Photos from the image-classification dataset "syringe" in the GitHub repository weiy343/SIT-OIP. Its 2 classes are: dry, wet.

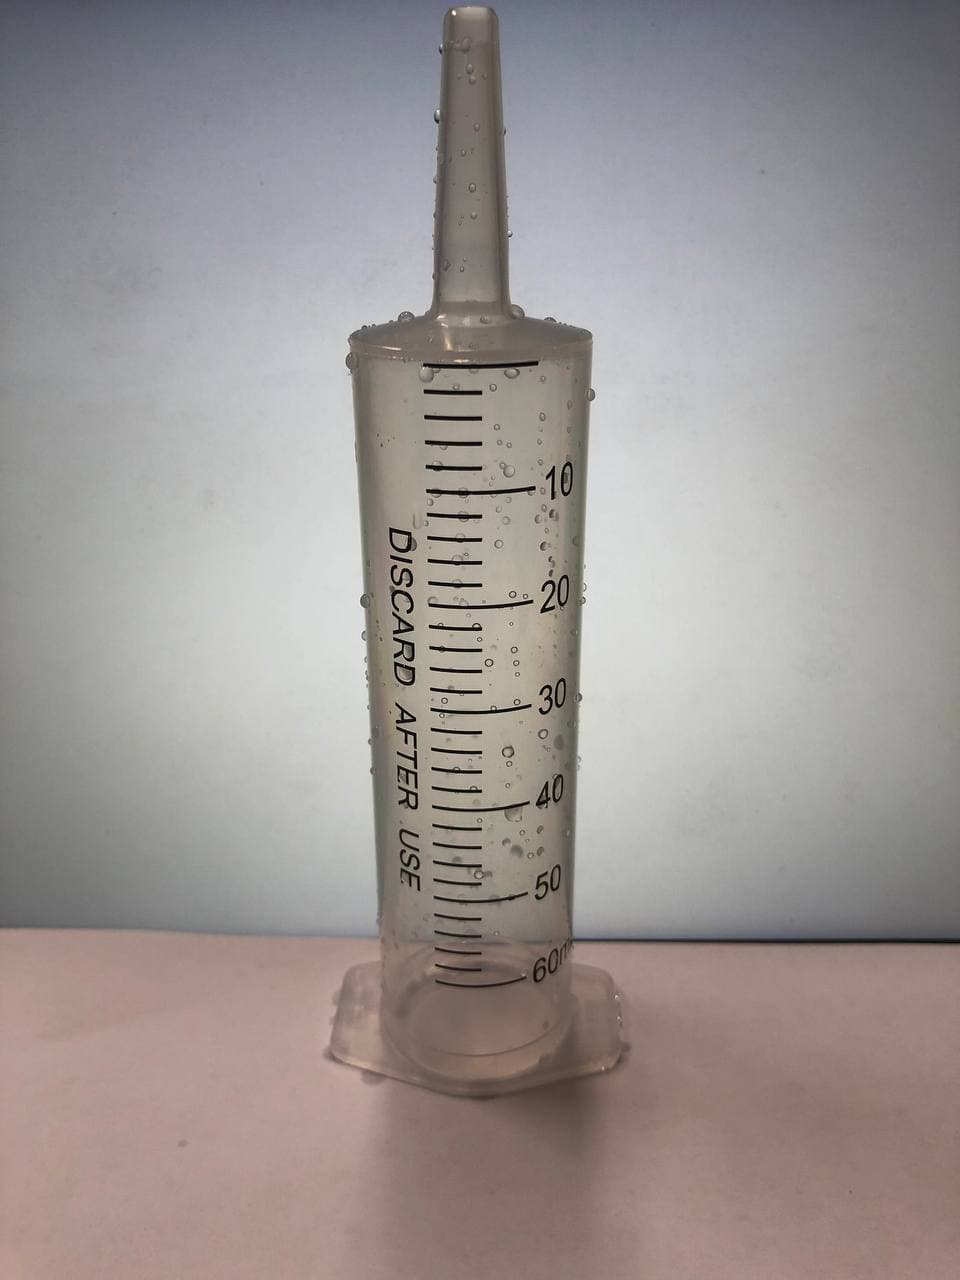
Label: wet

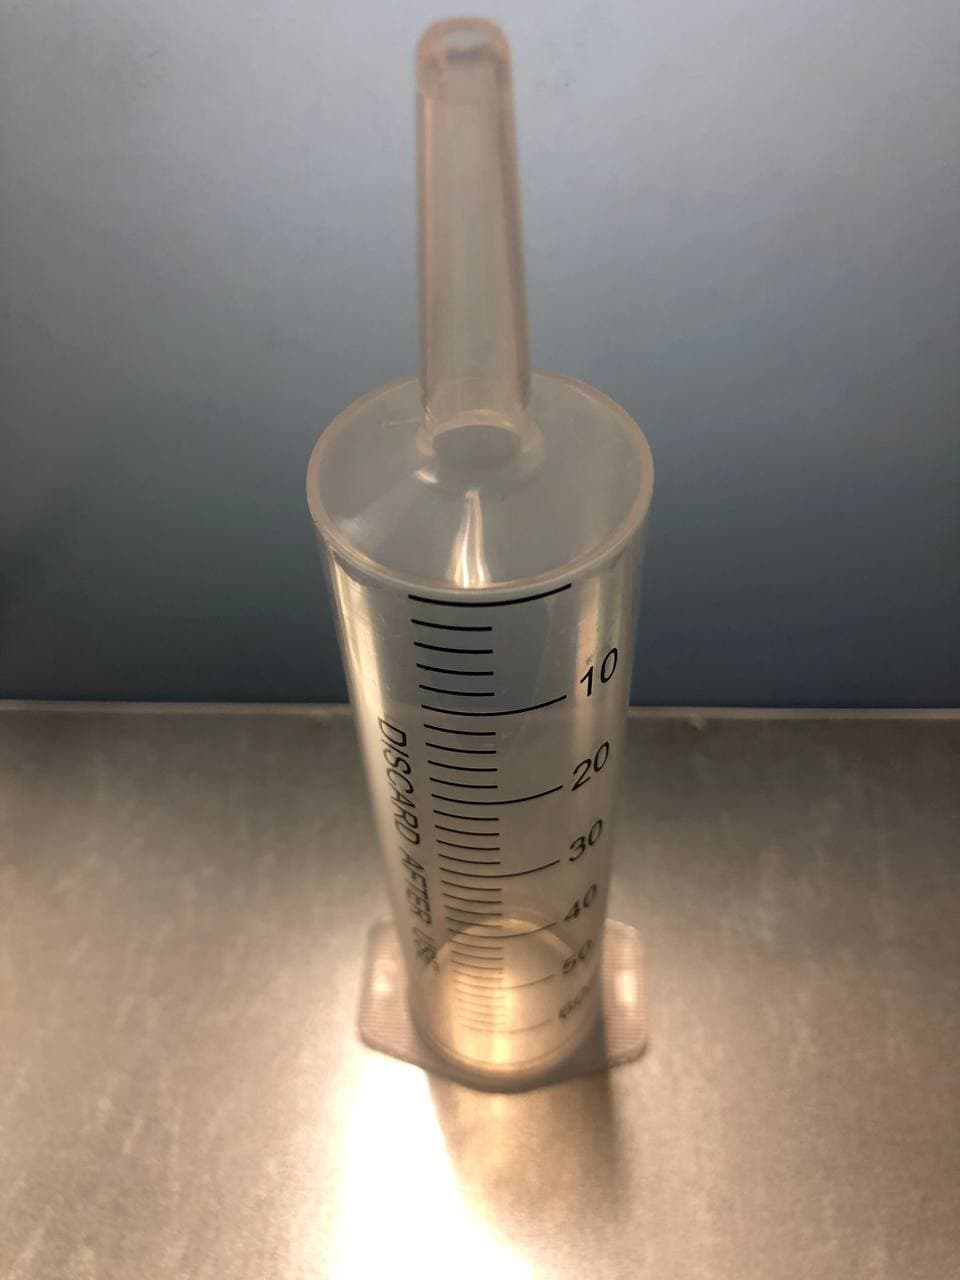
Label: dry

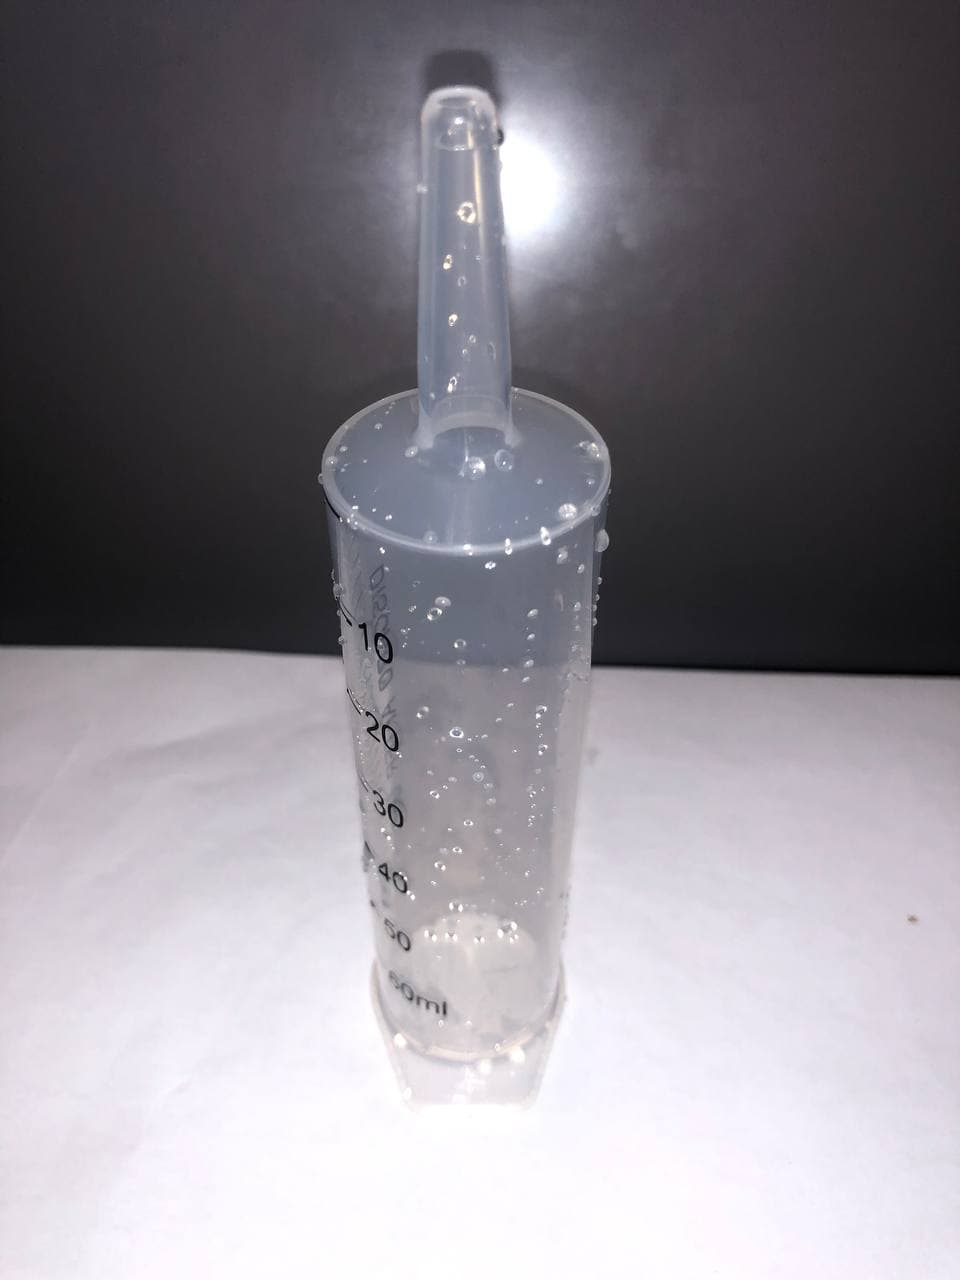
Label: wet

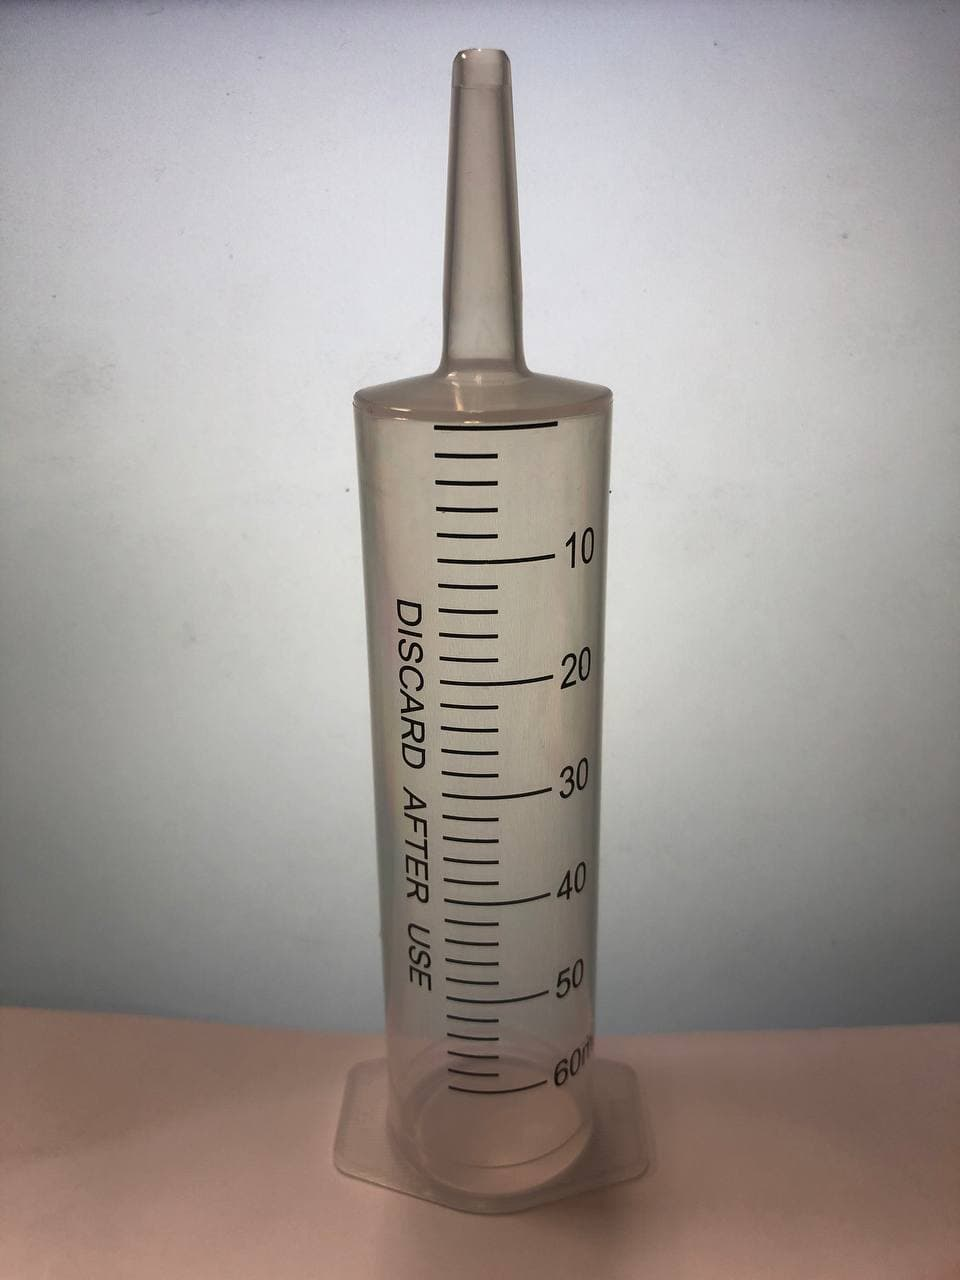
Label: dry

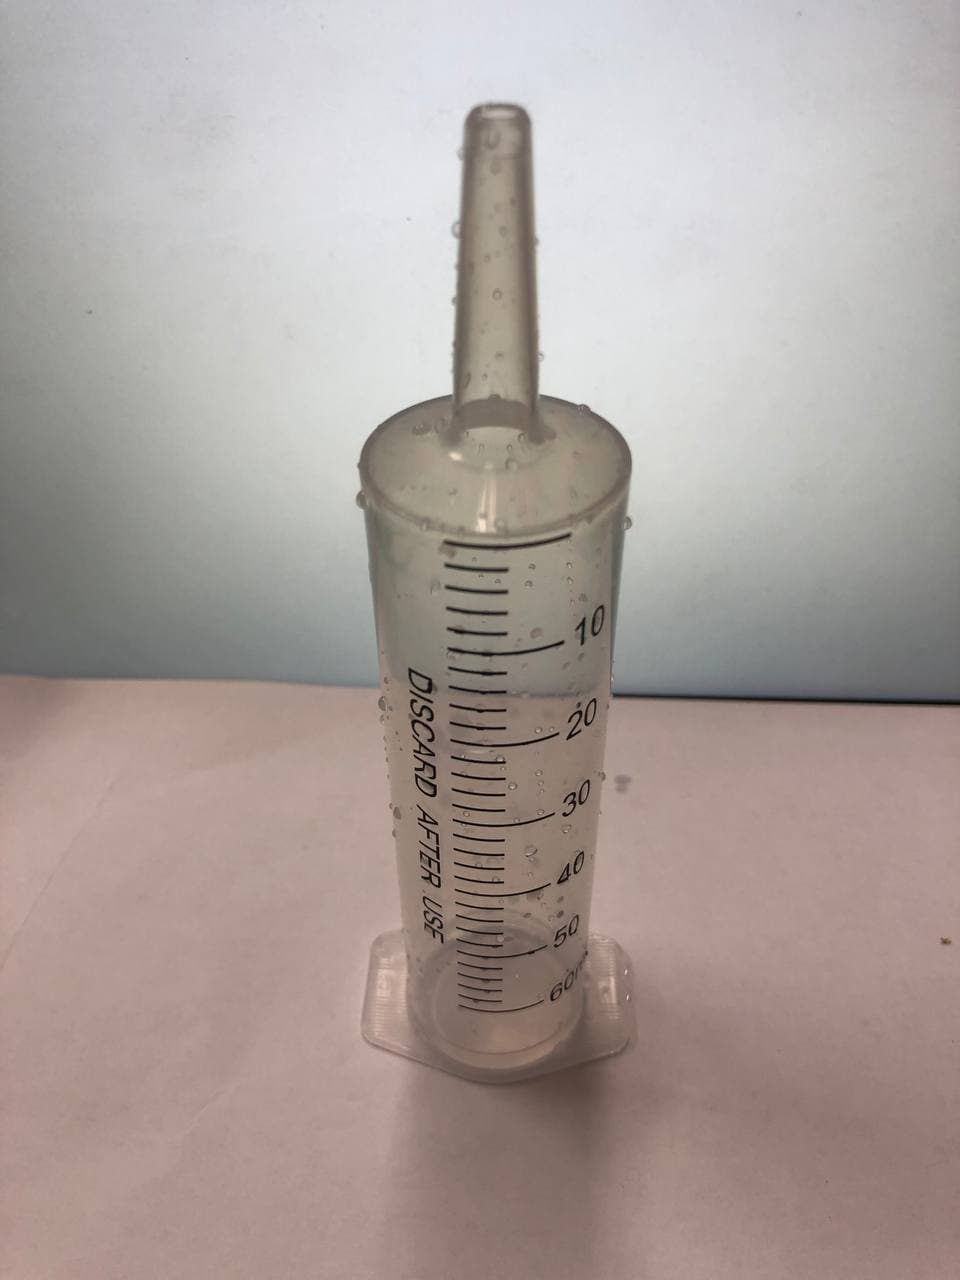
Label: wet

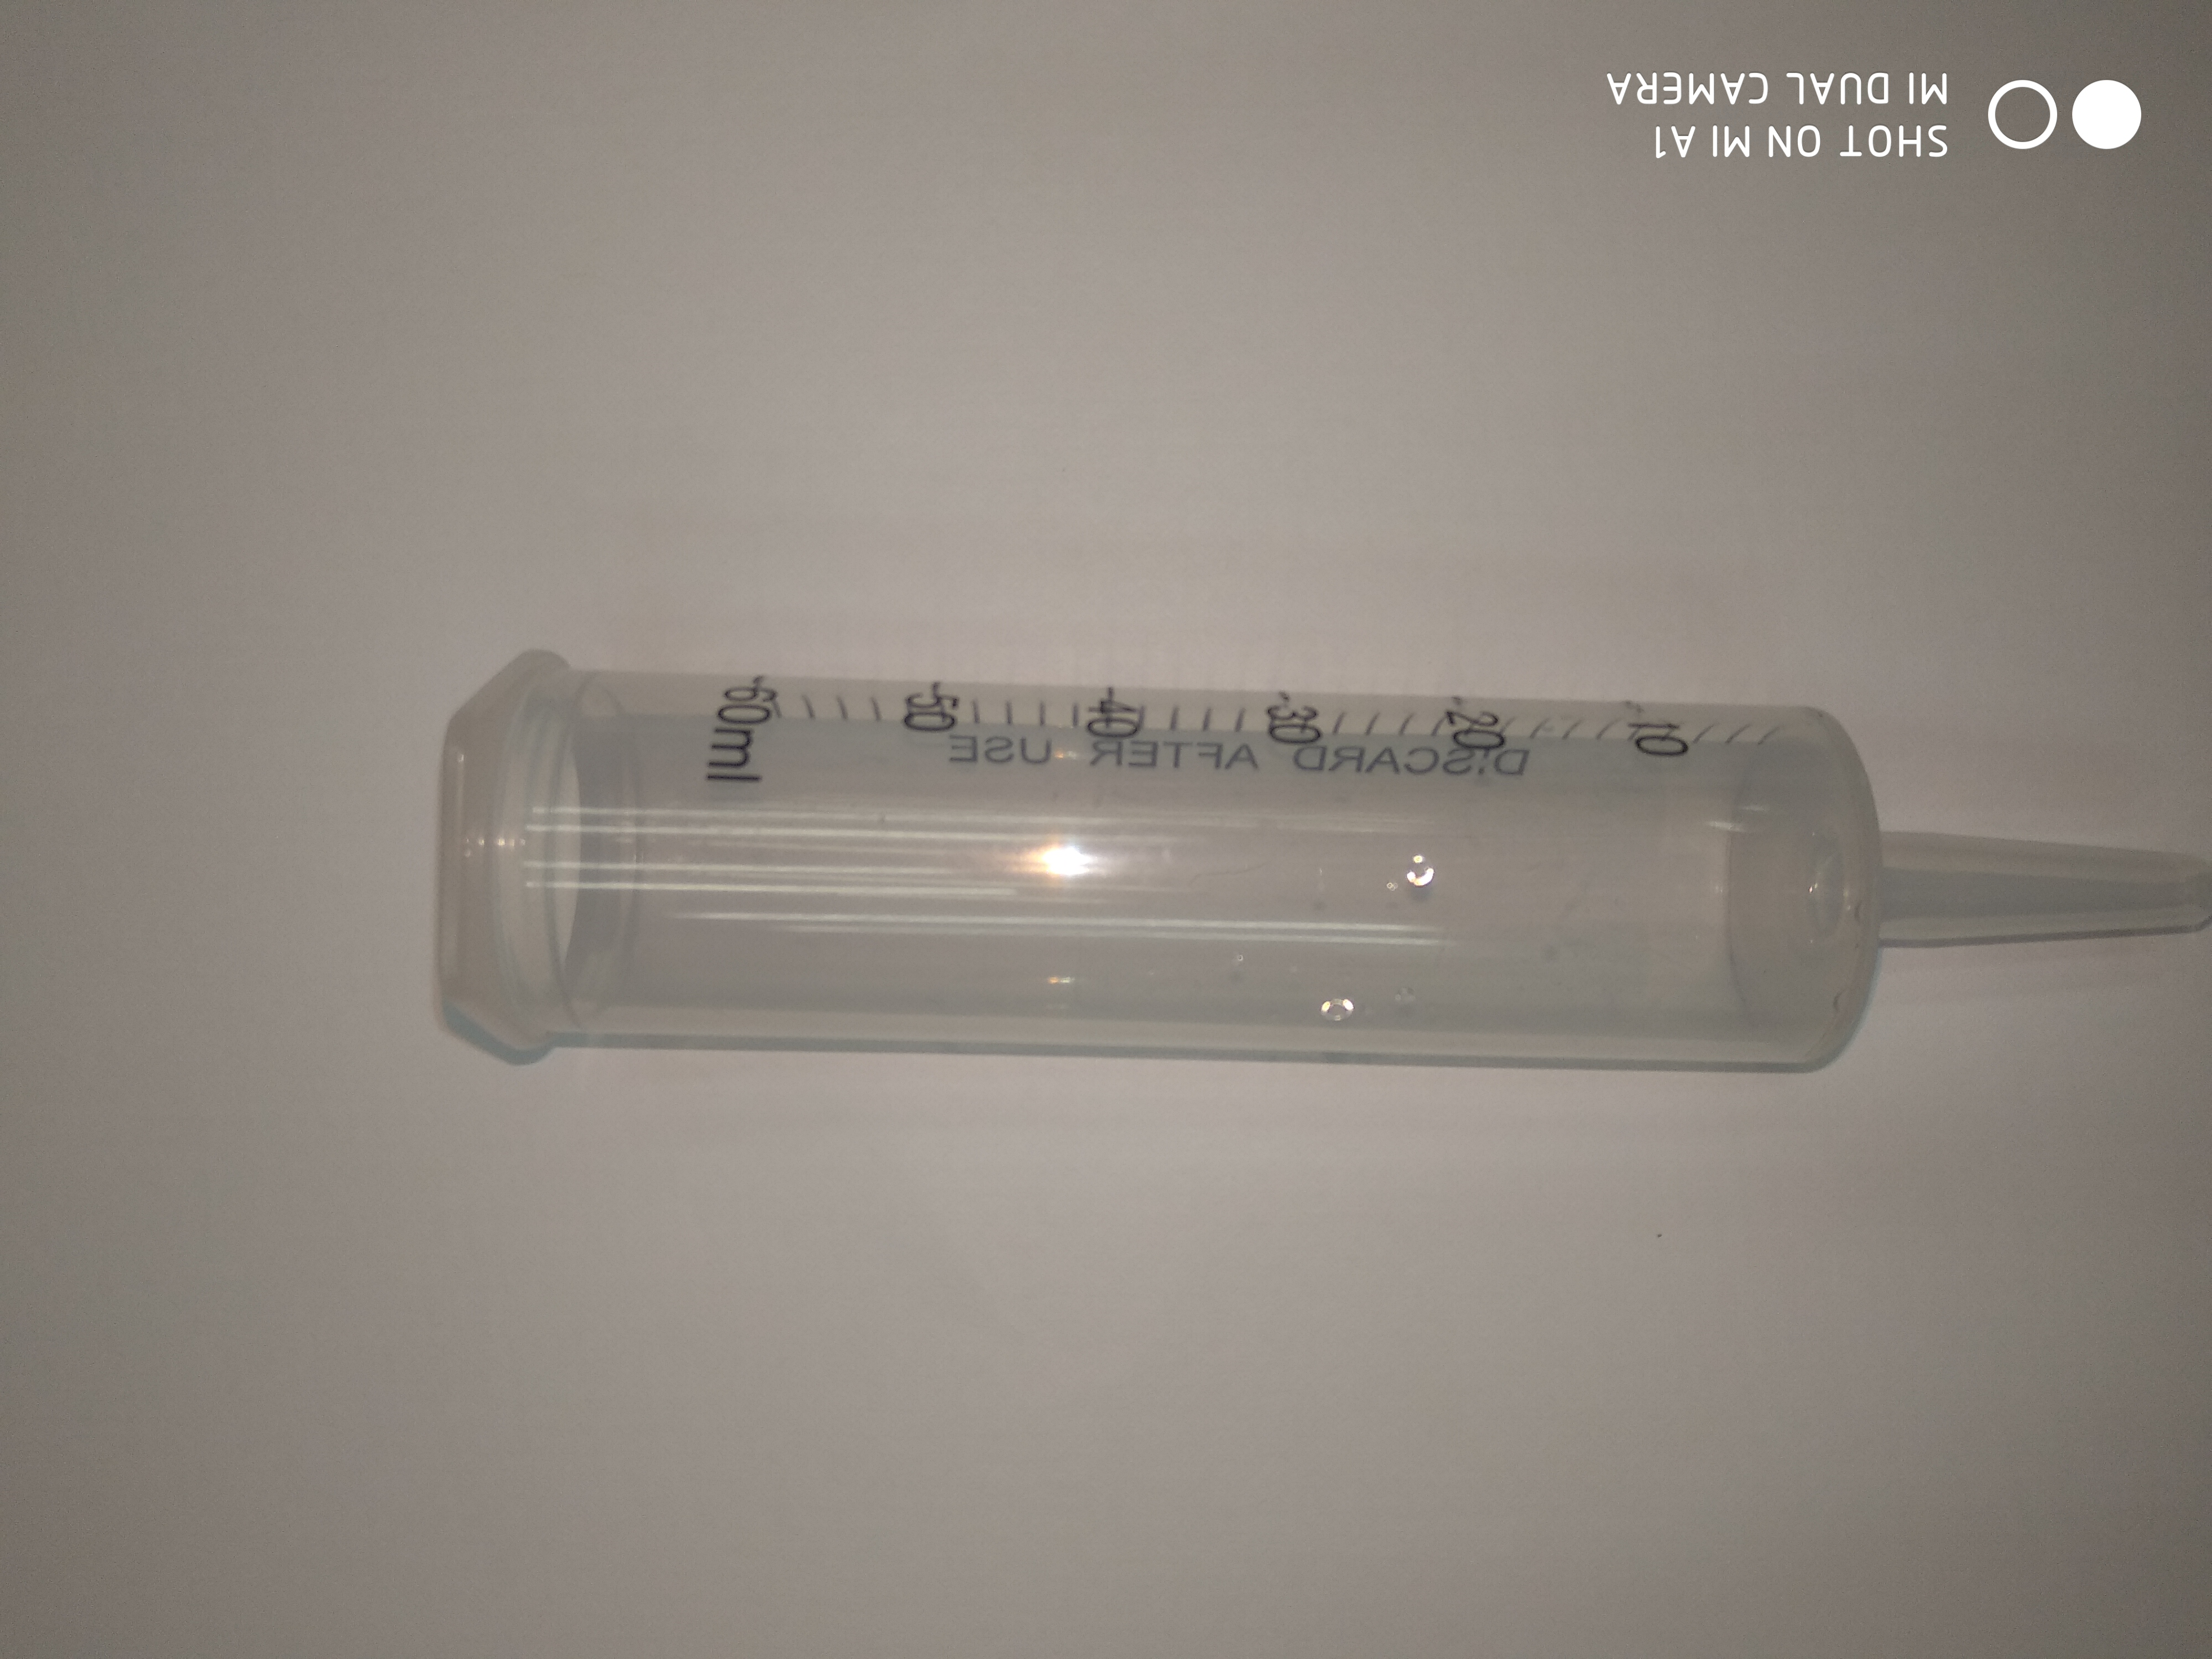
Label: dry
